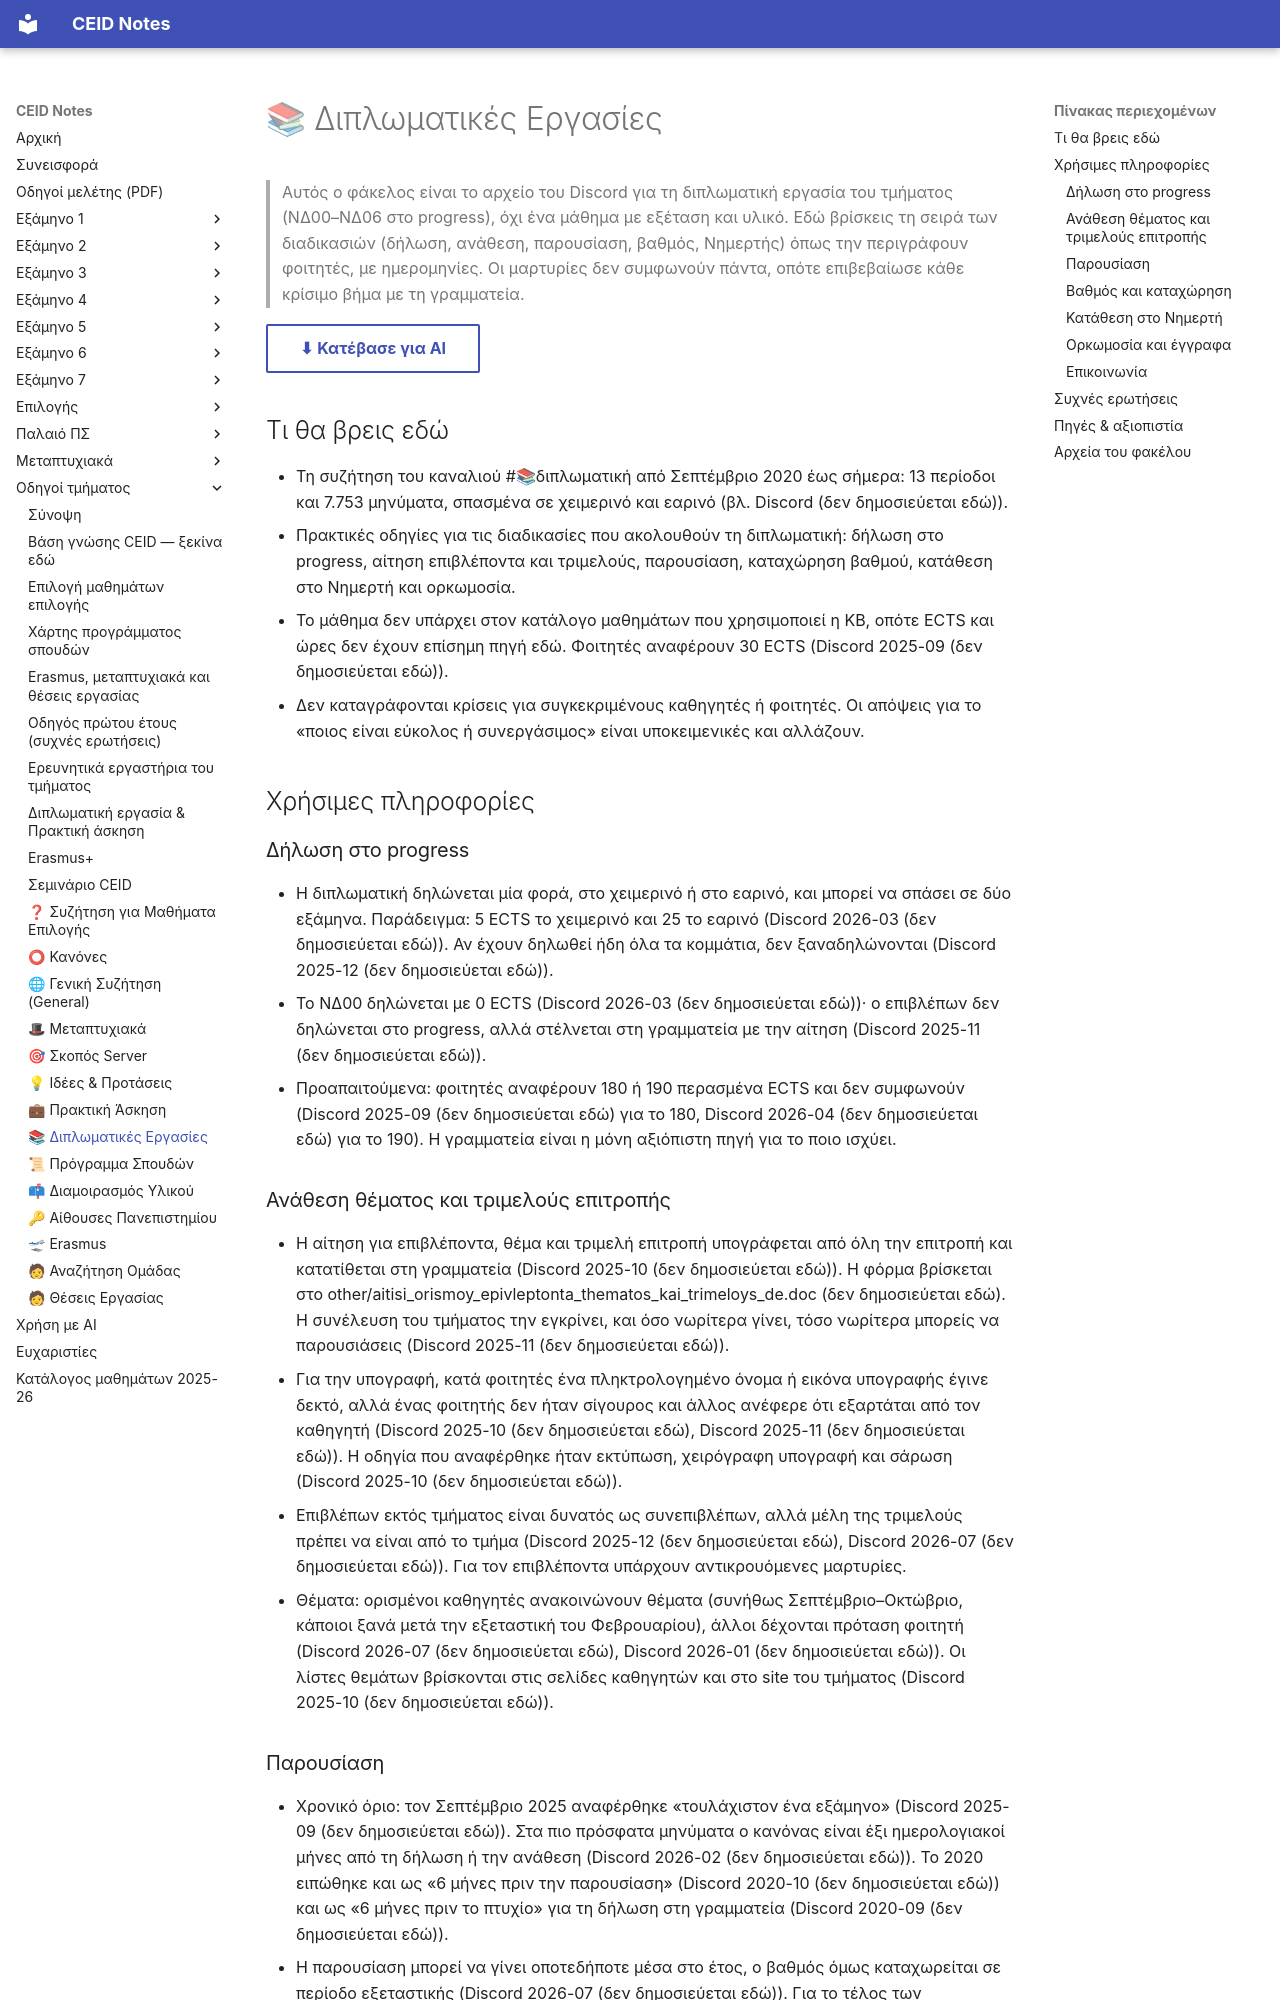

repository: kdngiorgos/ceid-notes · page: General & Community (Κοινότητα & Πανεπιστήμιο)/📚 Διπλωματικές Εργασίες/index.html · generator: mkdocs

---
code: null
title: "📚 Διπλωματικές Εργασίες"
category: community
sources: ["discord/ (13 περίοδοι, 2020-21 έως 2026-27)", "other/ (φόρμα αίτησης, πρότυπα, στιγμιότυπα)"]
last_reviewed: 2026-10-11
---
# 📚 Διπλωματικές Εργασίες

> Αυτός ο φάκελος είναι το αρχείο του Discord για τη διπλωματική εργασία του τμήματος (ΝΔ00–ΝΔ06 στο progress), όχι ένα μάθημα με εξέταση και υλικό. Εδώ βρίσκεις τη σειρά των διαδικασιών (δήλωση, ανάθεση, παρουσίαση, βαθμός, Νημερτής) όπως την περιγράφουν φοιτητές, με ημερομηνίες. Οι μαρτυρίες δεν συμφωνούν πάντα, οπότε επιβεβαίωσε κάθε κρίσιμο βήμα με τη γραμματεία.

[⬇ Κατέβασε για AI](../../downloads/community-diplomatikes-epgasies.zip){ .md-button }


## Τι θα βρεις εδώ

- Τη συζήτηση του καναλιού #📚διπλωματική από Σεπτέμβριο 2020 έως σήμερα: 13 περίοδοι και 7.753 μηνύματα, σπασμένα σε χειμερινό και εαρινό (βλ. Discord (δεν δημοσιεύεται εδώ)).
- Πρακτικές οδηγίες για τις διαδικασίες που ακολουθούν τη διπλωματική: δήλωση στο progress, αίτηση επιβλέποντα και τριμελούς, παρουσίαση, καταχώρηση βαθμού, κατάθεση στο Νημερτή και ορκωμοσία.
- Το μάθημα δεν υπάρχει στον κατάλογο μαθημάτων που χρησιμοποιεί η KB, οπότε ECTS και ώρες δεν έχουν επίσημη πηγή εδώ. Φοιτητές αναφέρουν 30 ECTS (Discord 2025-09 (δεν δημοσιεύεται εδώ)).
- Δεν καταγράφονται κρίσεις για συγκεκριμένους καθηγητές ή φοιτητές. Οι απόψεις για το «ποιος είναι εύκολος ή συνεργάσιμος» είναι υποκειμενικές και αλλάζουν.

## Χρήσιμες πληροφορίες

### Δήλωση στο progress

- Η διπλωματική δηλώνεται μία φορά, στο χειμερινό ή στο εαρινό, και μπορεί να σπάσει σε δύο εξάμηνα. Παράδειγμα: 5 ECTS το χειμερινό και 25 το εαρινό (Discord 2026-03 (δεν δημοσιεύεται εδώ)). Αν έχουν δηλωθεί ήδη όλα τα κομμάτια, δεν ξαναδηλώνονται (Discord 2025-12 (δεν δημοσιεύεται εδώ)).
- Το ΝΔ00 δηλώνεται με 0 ECTS (Discord 2026-03 (δεν δημοσιεύεται εδώ))· ο επιβλέπων δεν δηλώνεται στο progress, αλλά στέλνεται στη γραμματεία με την αίτηση (Discord 2025-11 (δεν δημοσιεύεται εδώ)).
- Προαπαιτούμενα: φοιτητές αναφέρουν 180 ή 190 περασμένα ECTS και δεν συμφωνούν (Discord 2025-09 (δεν δημοσιεύεται εδώ) για το 180, Discord 2026-04 (δεν δημοσιεύεται εδώ) για το 190). Η γραμματεία είναι η μόνη αξιόπιστη πηγή για το ποιο ισχύει.

### Ανάθεση θέματος και τριμελούς επιτροπής

- Η αίτηση για επιβλέποντα, θέμα και τριμελή επιτροπή υπογράφεται από όλη την επιτροπή και κατατίθεται στη γραμματεία (Discord 2025-10 (δεν δημοσιεύεται εδώ)). Η φόρμα βρίσκεται στο other/aitisi_orismoy_epivleptonta_thematos_kai_trimeloys_de.doc (δεν δημοσιεύεται εδώ). Η συνέλευση του τμήματος την εγκρίνει, και όσο νωρίτερα γίνει, τόσο νωρίτερα μπορείς να παρουσιάσεις (Discord 2025-11 (δεν δημοσιεύεται εδώ)).
- Για την υπογραφή, κατά φοιτητές ένα πληκτρολογημένο όνομα ή εικόνα υπογραφής έγινε δεκτό, αλλά ένας φοιτητής δεν ήταν σίγουρος και άλλος ανέφερε ότι εξαρτάται από τον καθηγητή (Discord 2025-10 (δεν δημοσιεύεται εδώ), Discord 2025-11 (δεν δημοσιεύεται εδώ)). Η οδηγία που αναφέρθηκε ήταν εκτύπωση, χειρόγραφη υπογραφή και σάρωση (Discord 2025-10 (δεν δημοσιεύεται εδώ)).
- Επιβλέπων εκτός τμήματος είναι δυνατός ως συνεπιβλέπων, αλλά μέλη της τριμελούς πρέπει να είναι από το τμήμα (Discord 2025-12 (δεν δημοσιεύεται εδώ), Discord 2026-07 (δεν δημοσιεύεται εδώ)). Για τον επιβλέποντα υπάρχουν αντικρουόμενες μαρτυρίες.
- Θέματα: ορισμένοι καθηγητές ανακοινώνουν θέματα (συνήθως Σεπτέμβριο–Οκτώβριο, κάποιοι ξανά μετά την εξεταστική του Φεβρουαρίου), άλλοι δέχονται πρόταση φοιτητή (Discord 2026-07 (δεν δημοσιεύεται εδώ), Discord 2026-01 (δεν δημοσιεύεται εδώ)). Οι λίστες θεμάτων βρίσκονται στις σελίδες καθηγητών και στο site του τμήματος (Discord 2025-10 (δεν δημοσιεύεται εδώ)).
